The GitHub repository tkm427/mmdetection contains a labelled image folder "gtgrape" with 4 categories: fuji grape, gigantic grape, sanverde grape, shine grape. Examples follow, each with its label.

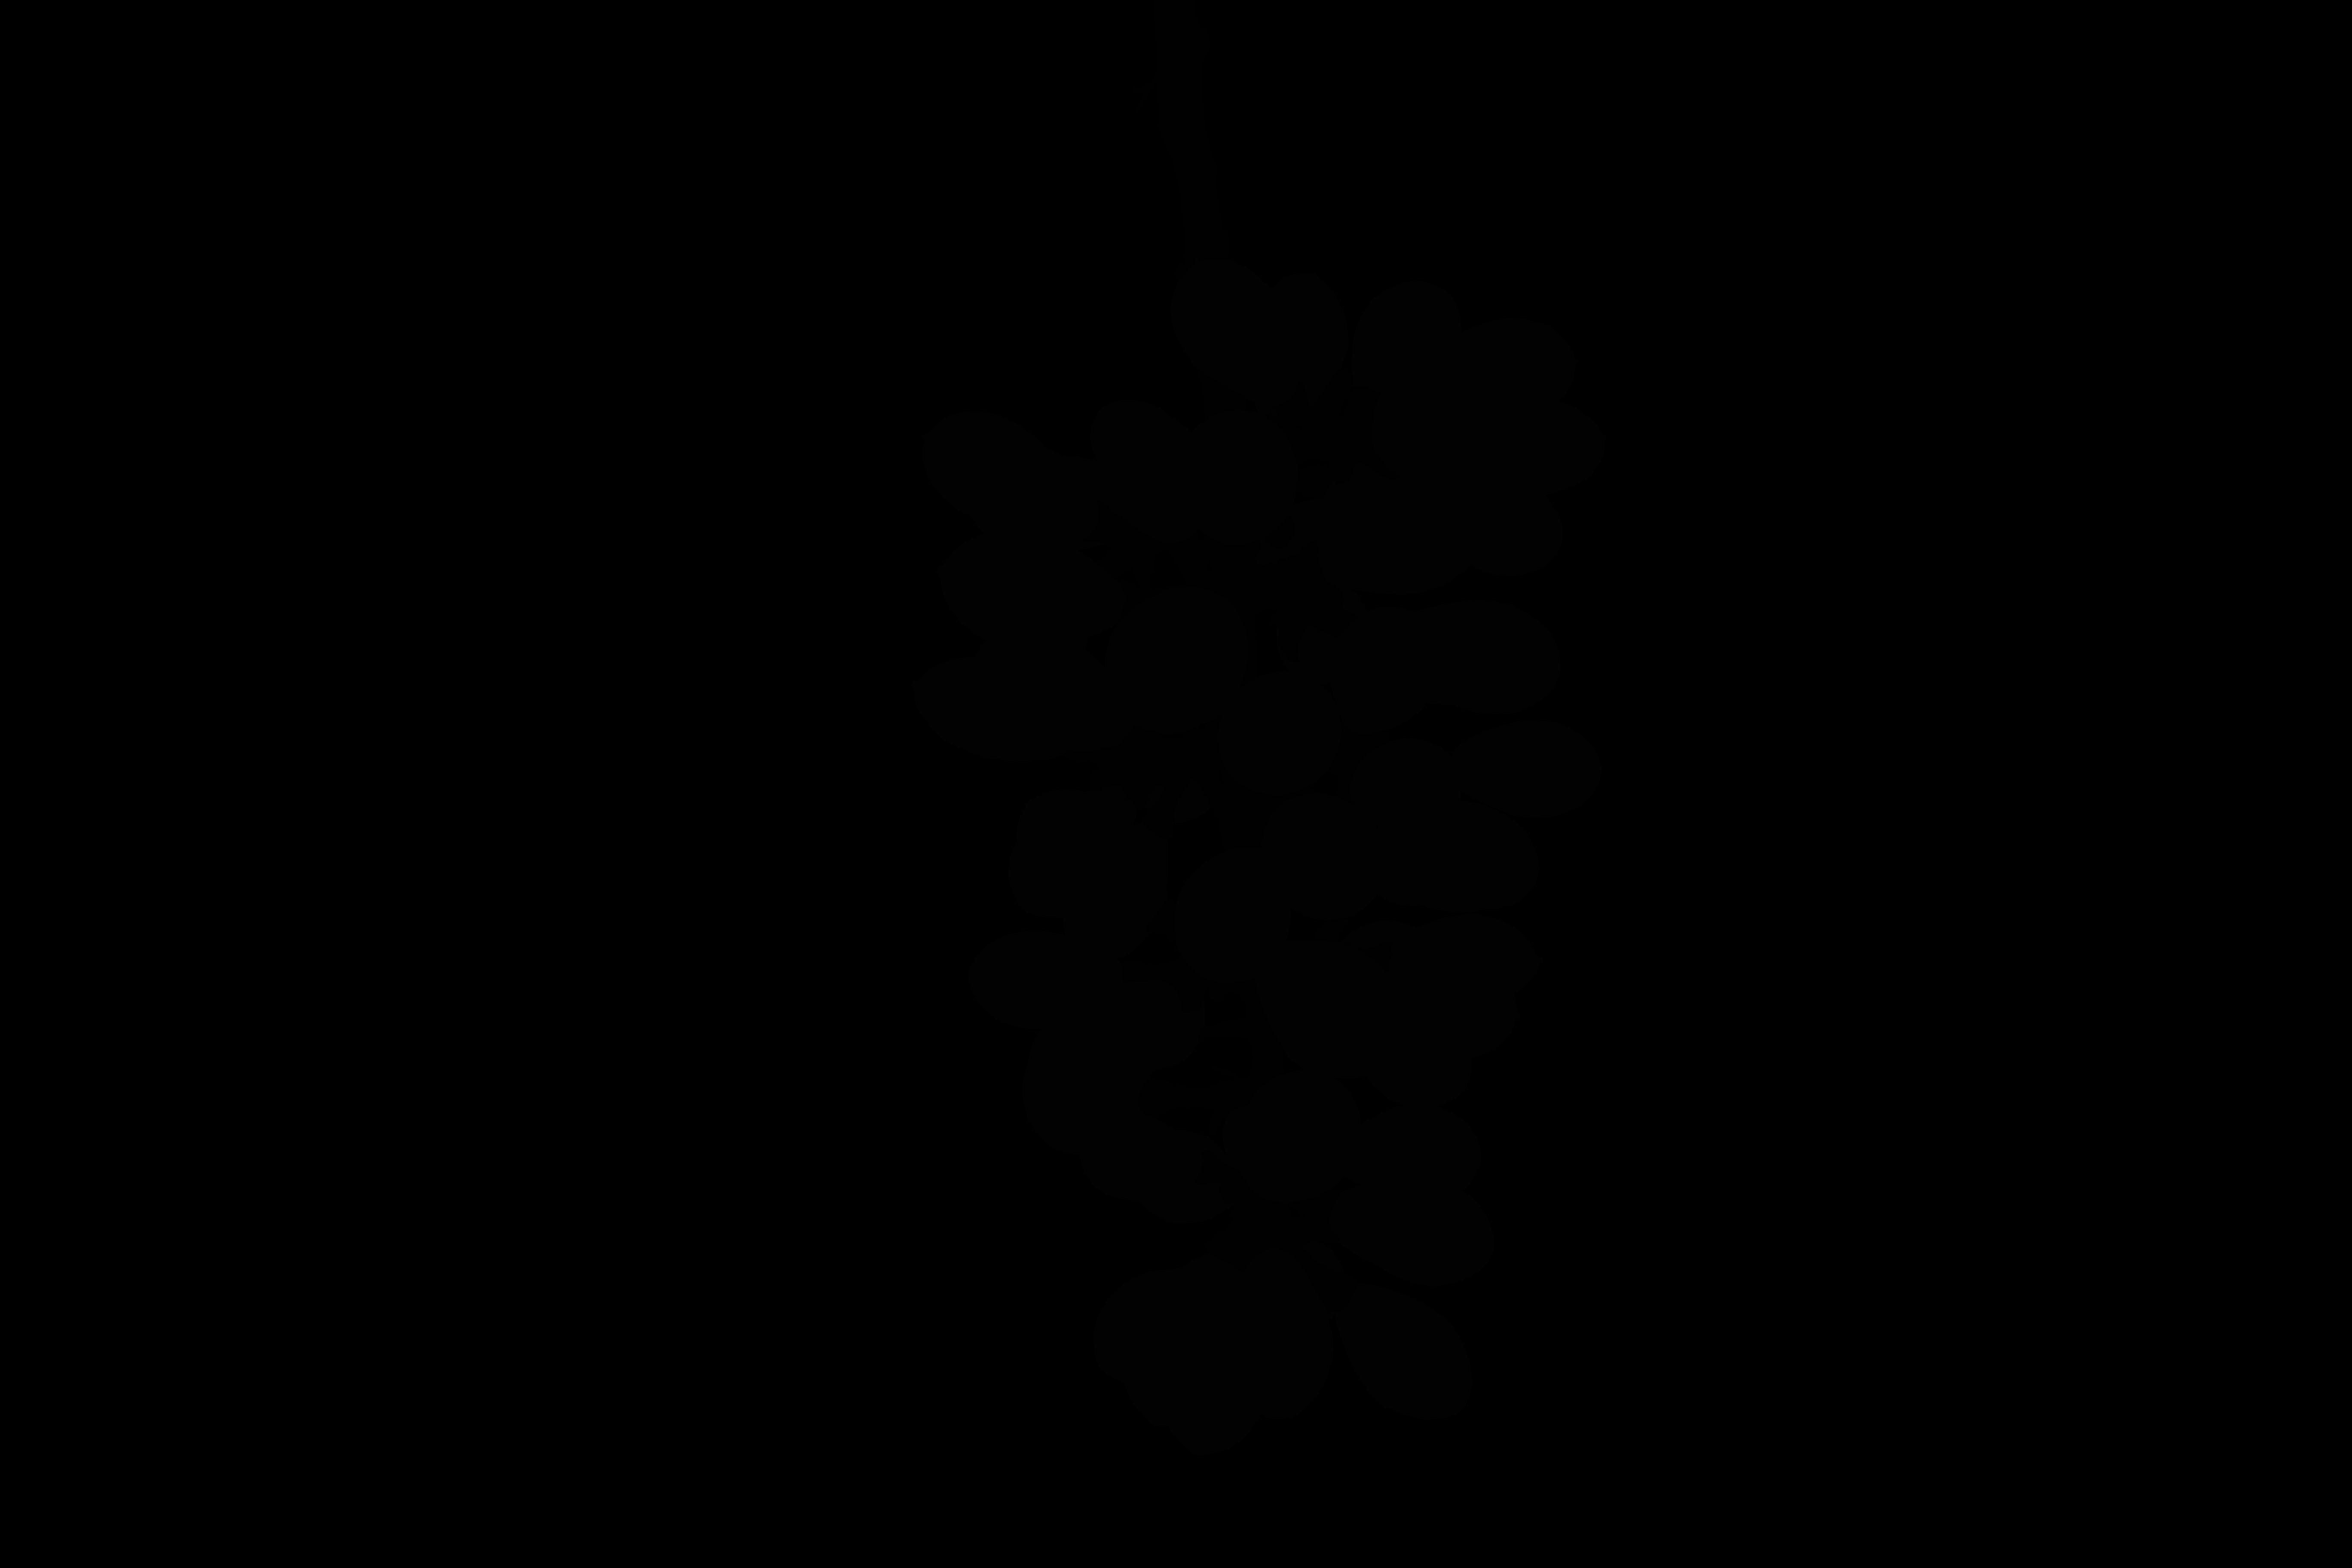
Label: sanverde grape

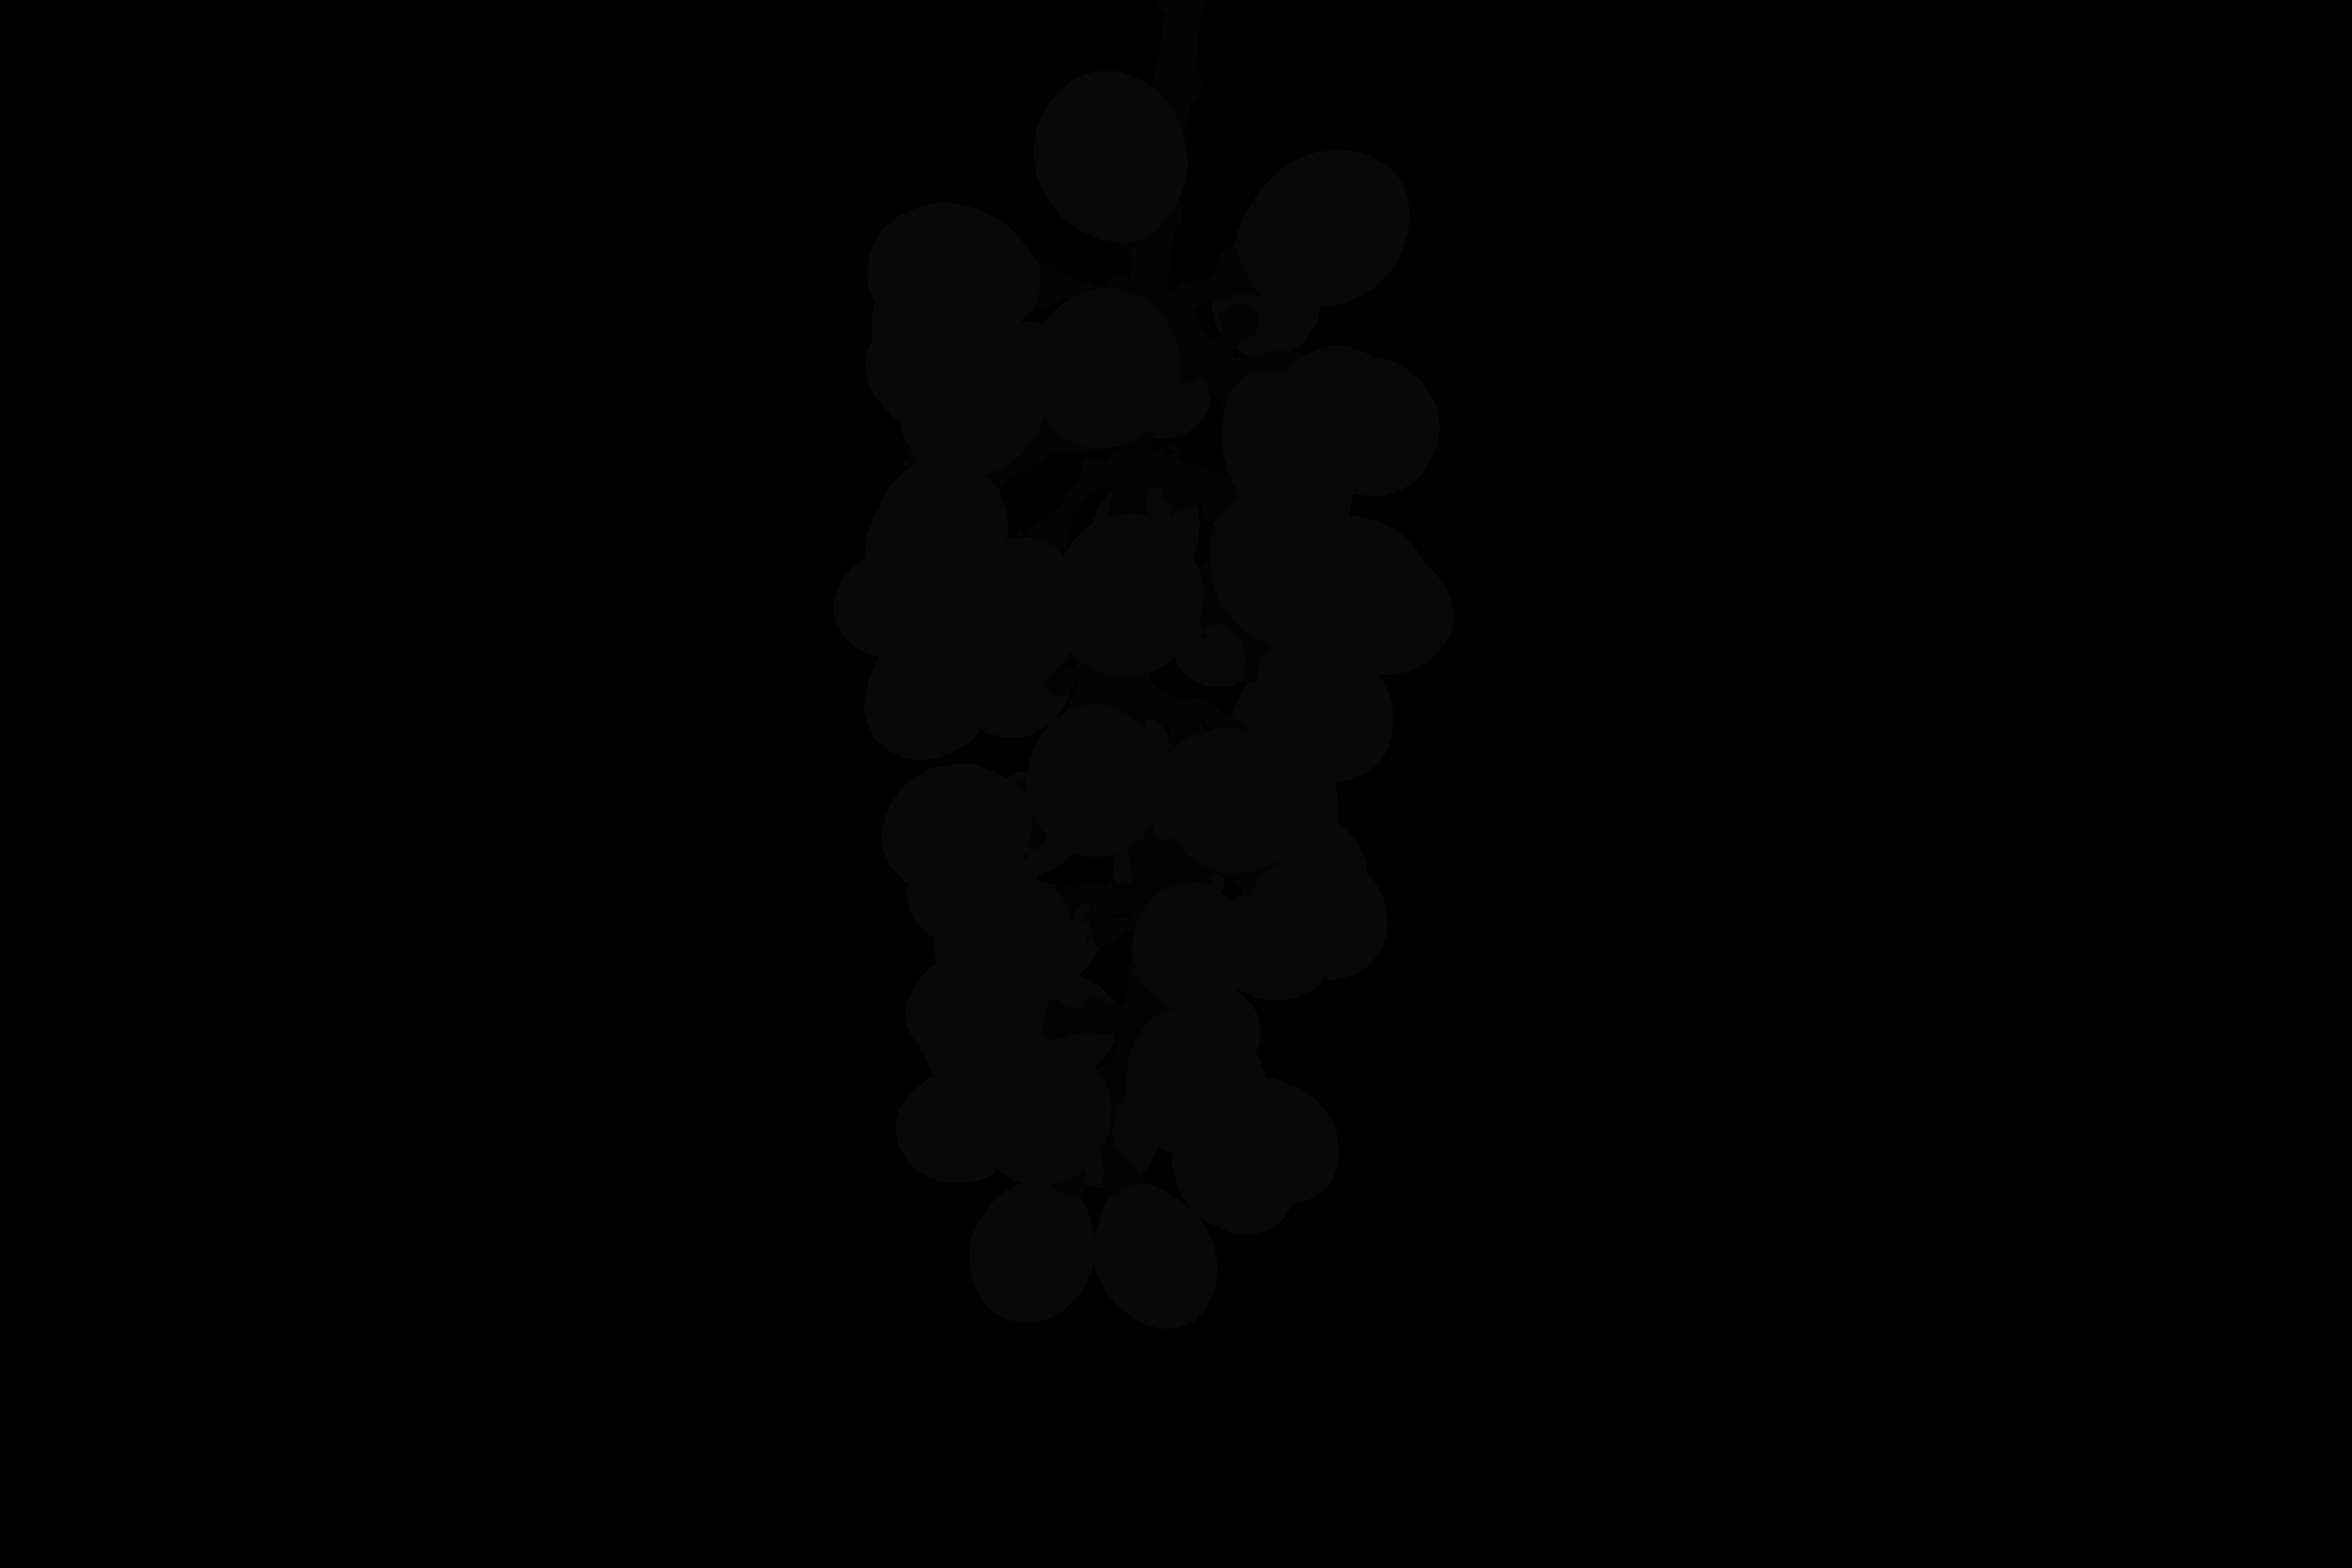
Label: fuji grape

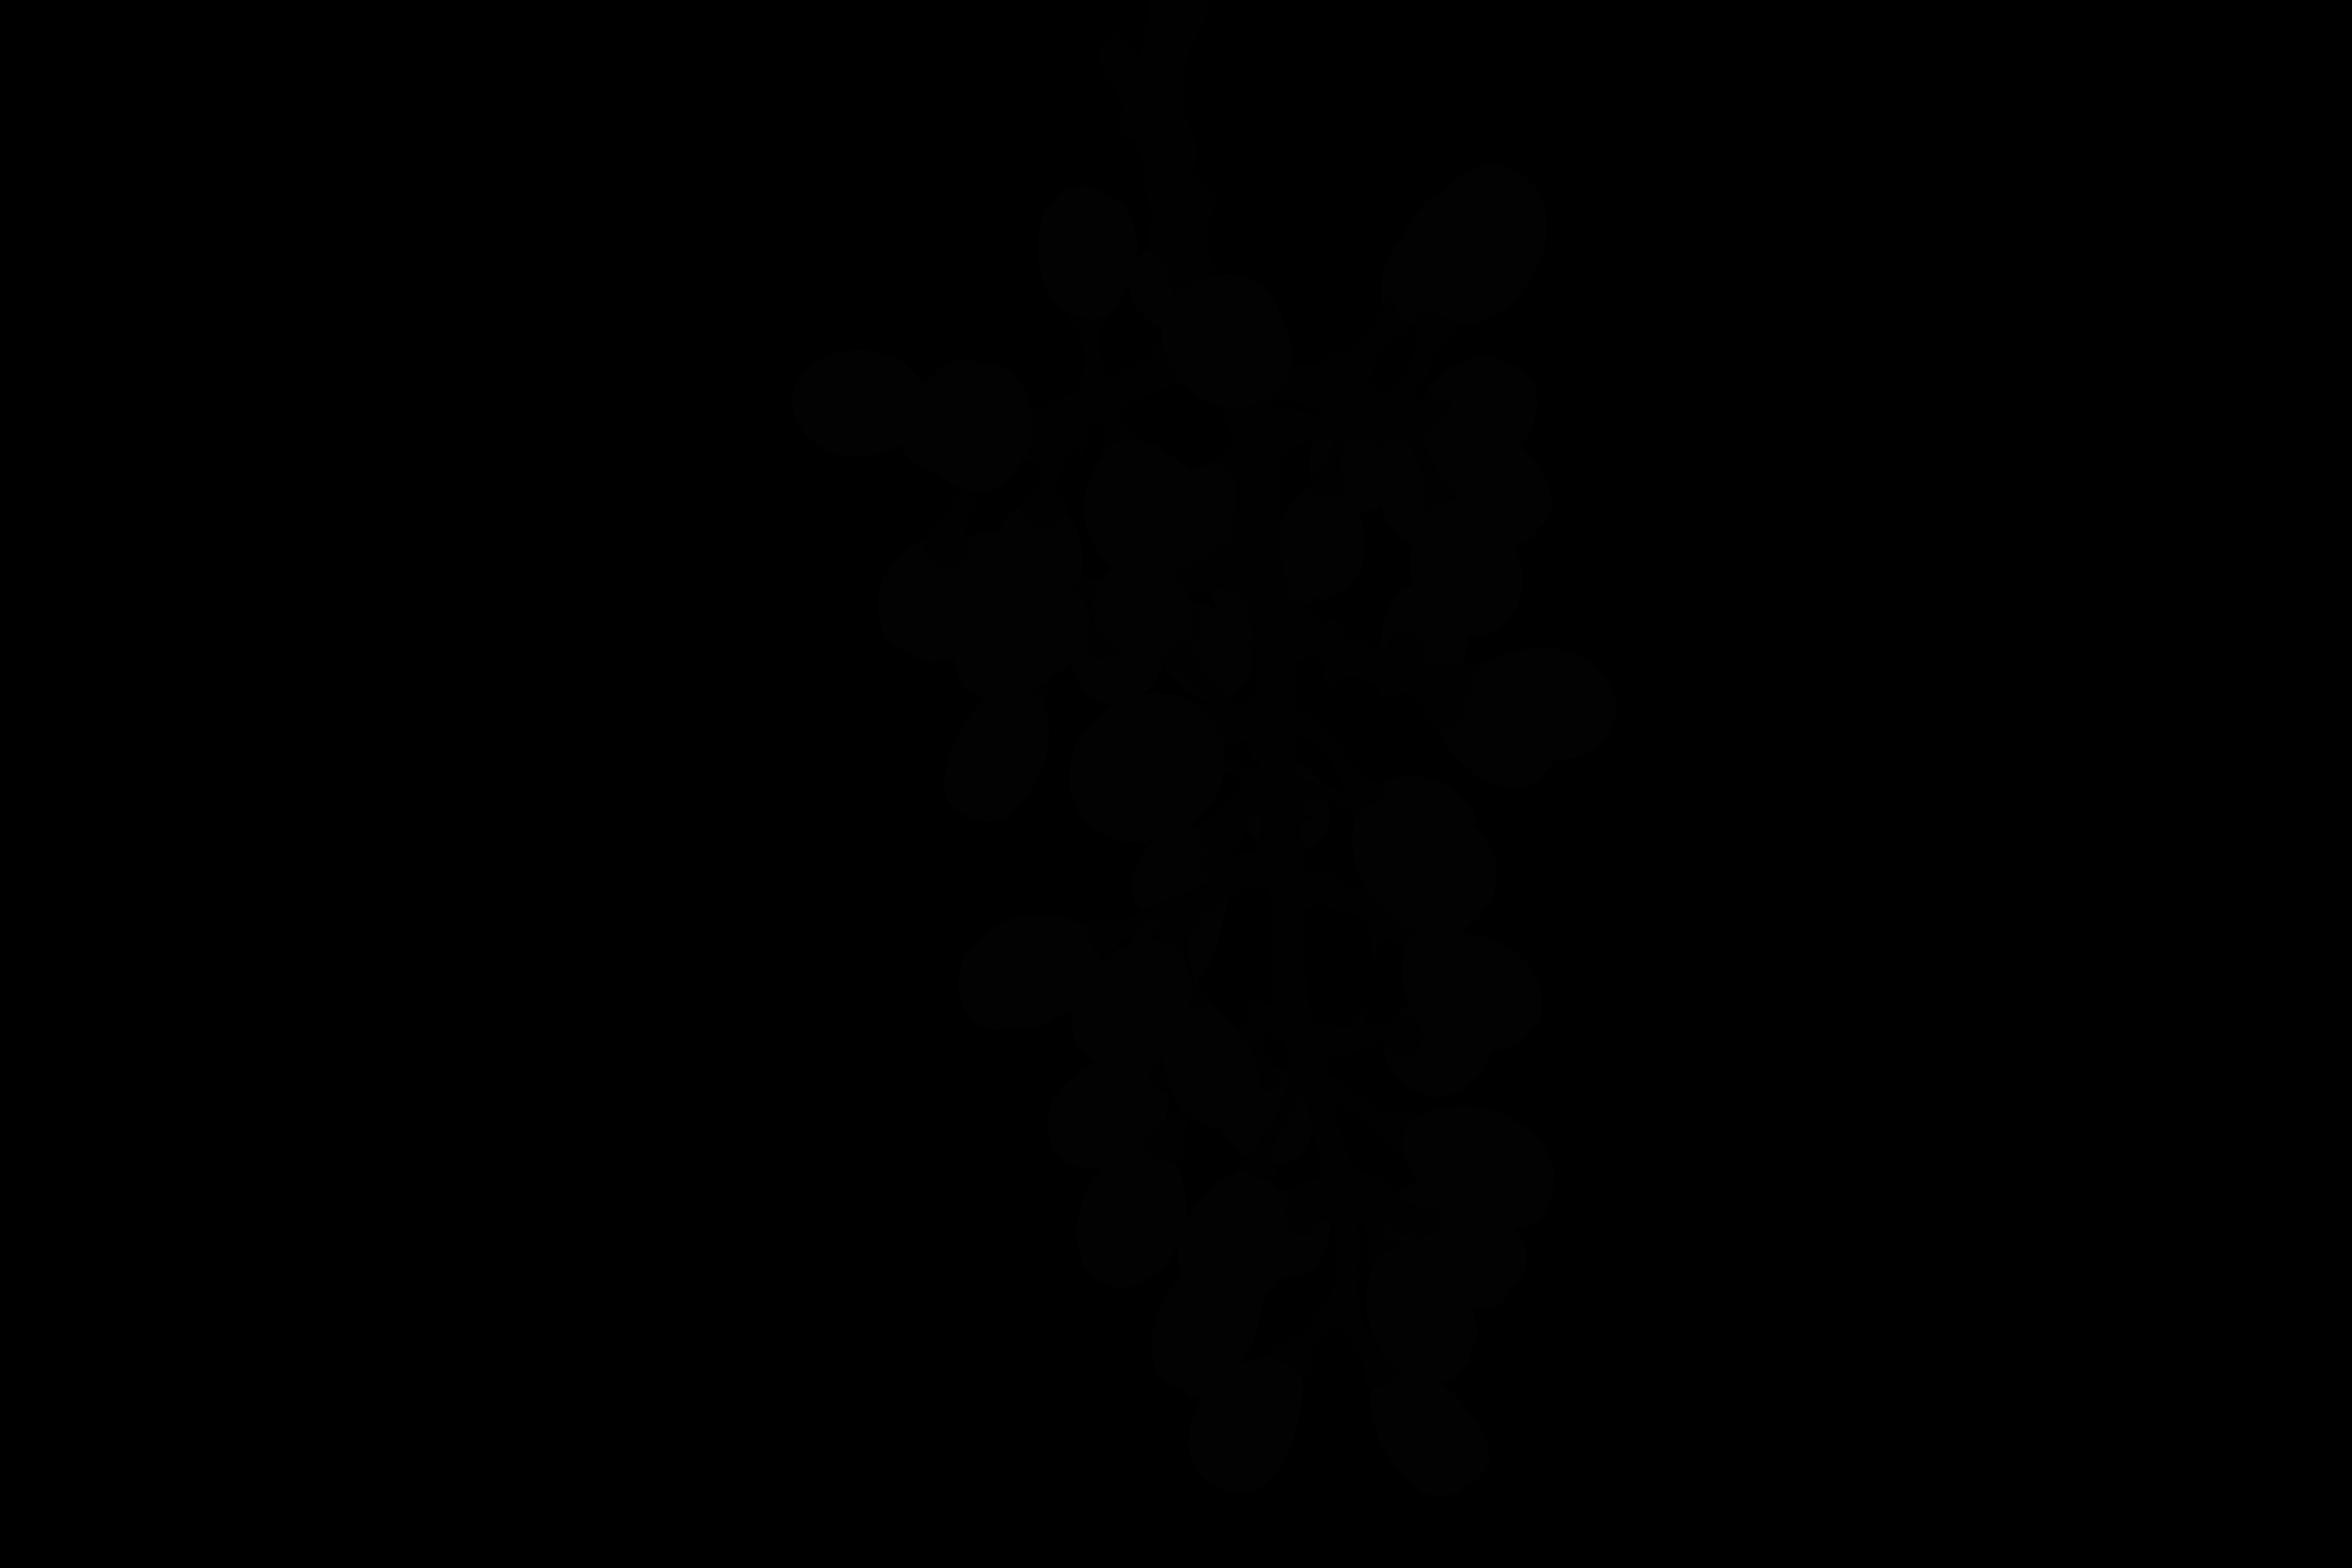
Label: shine grape

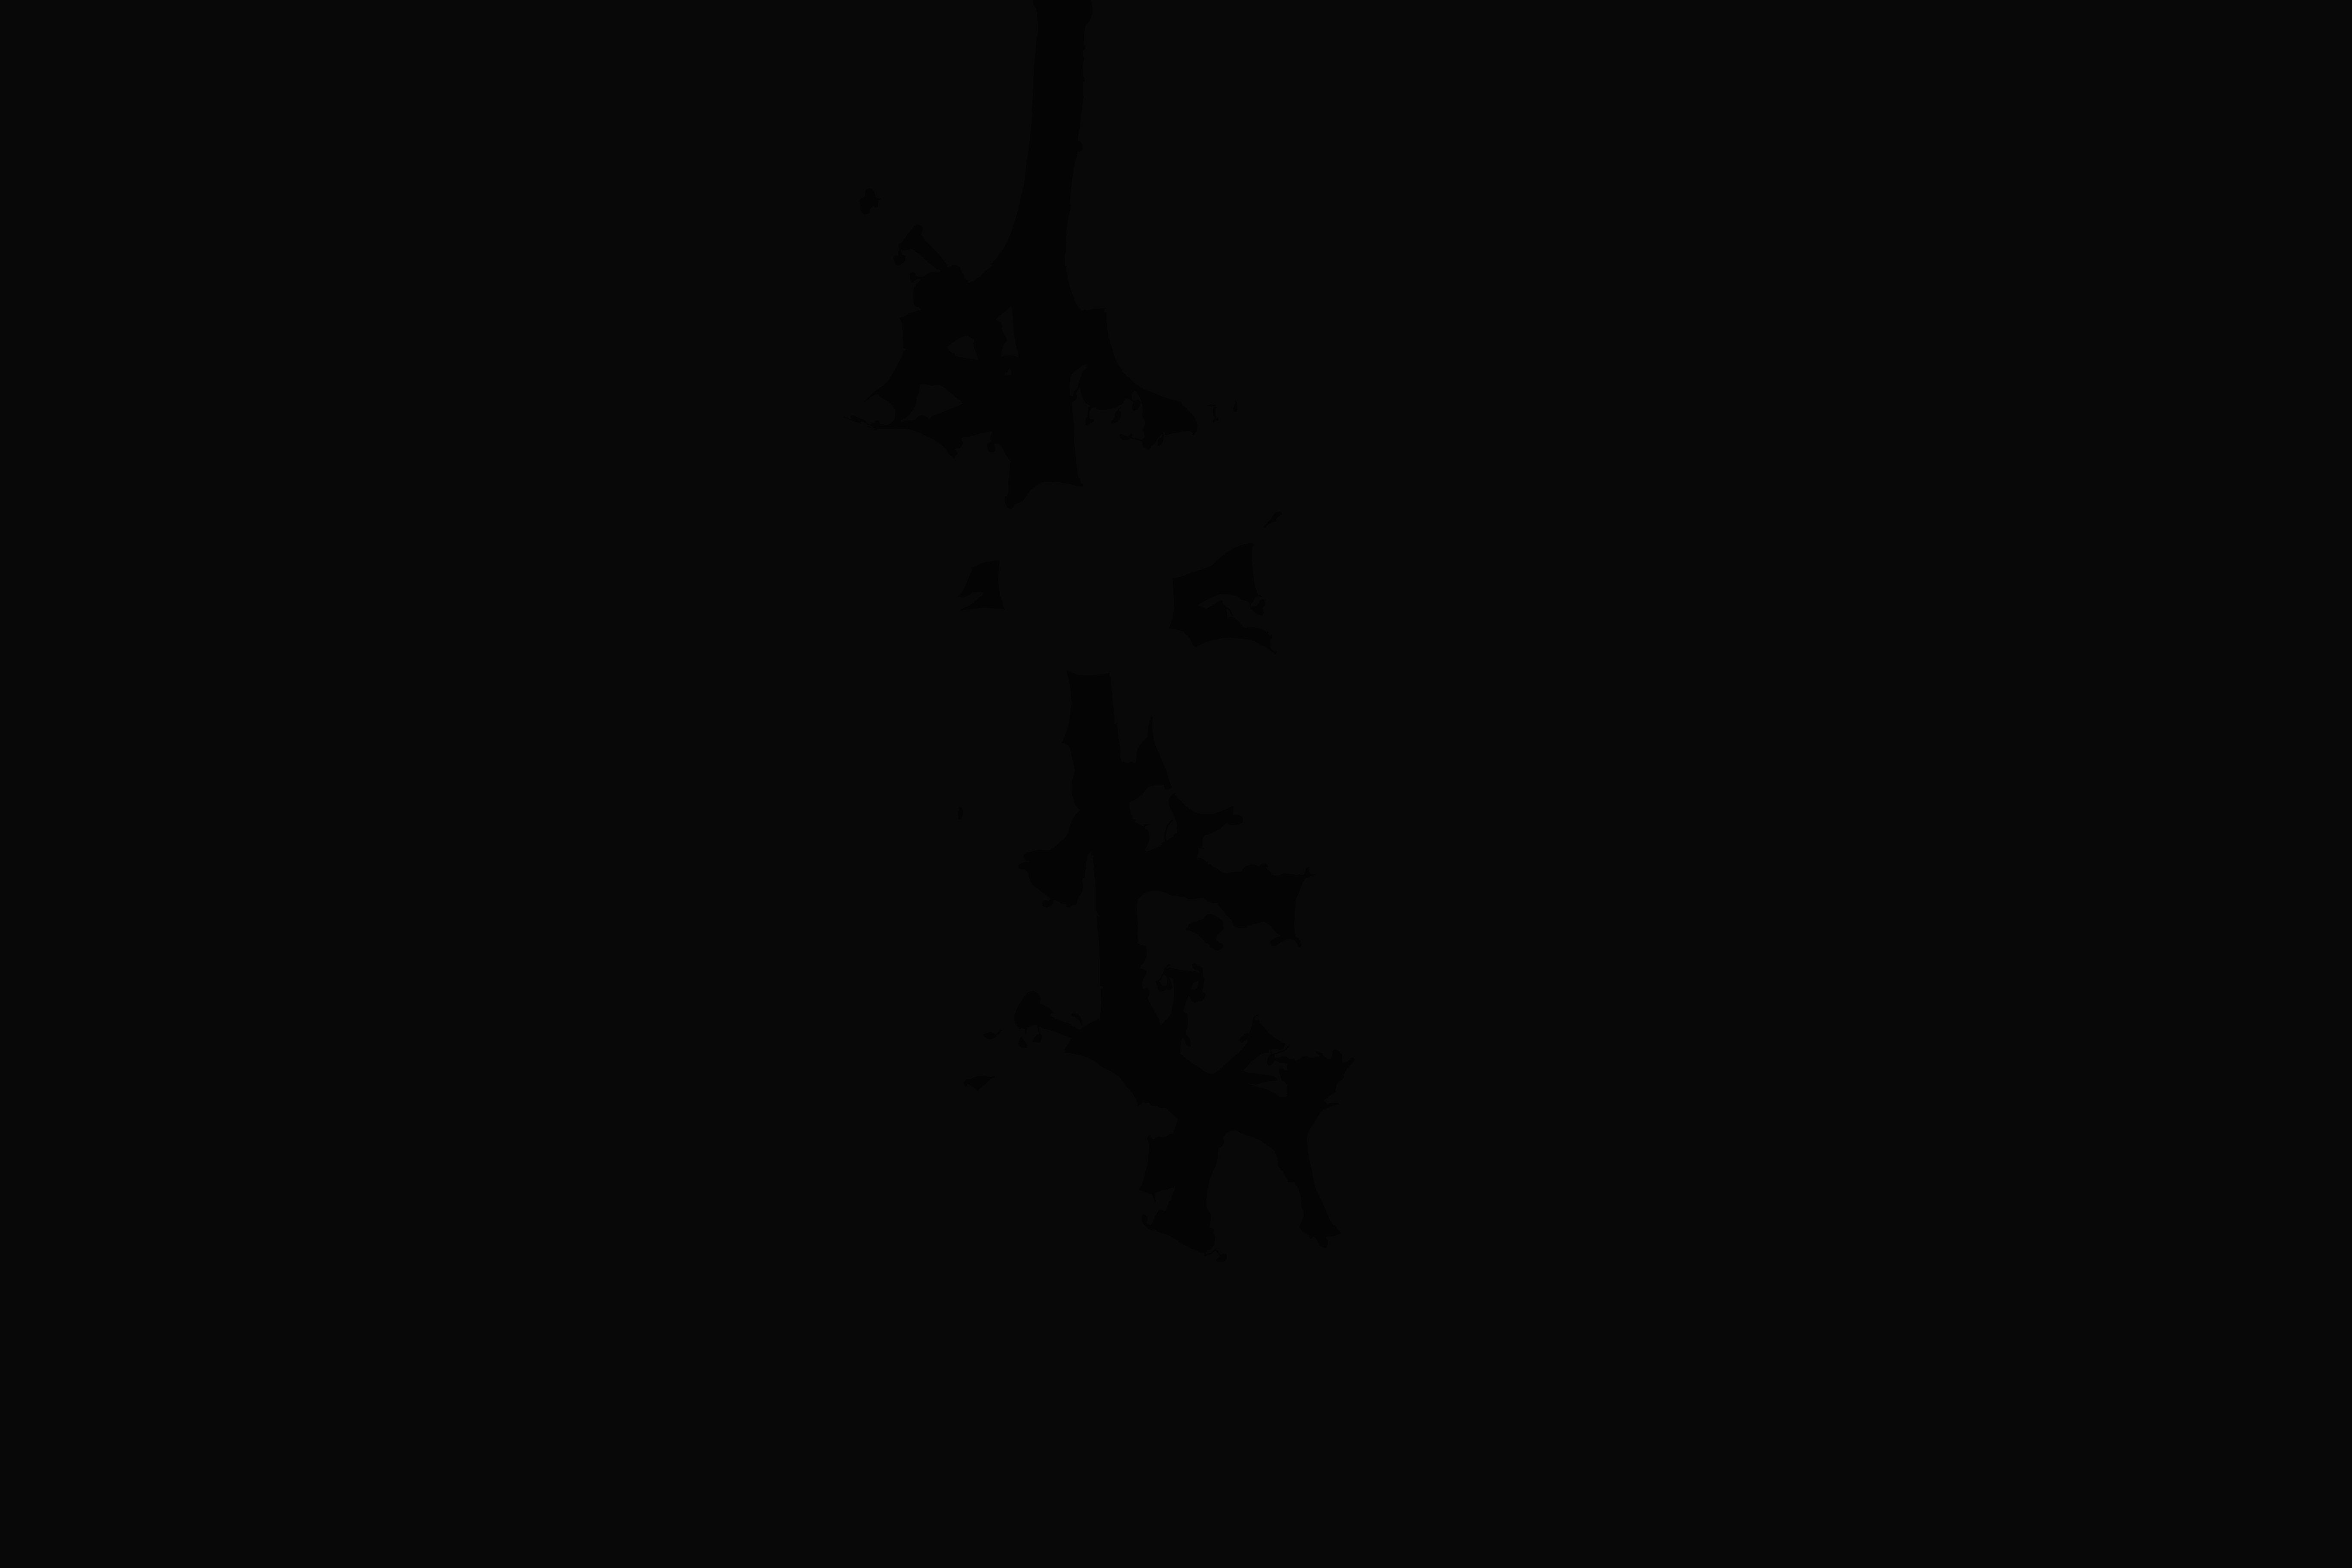
Label: gigantic grape

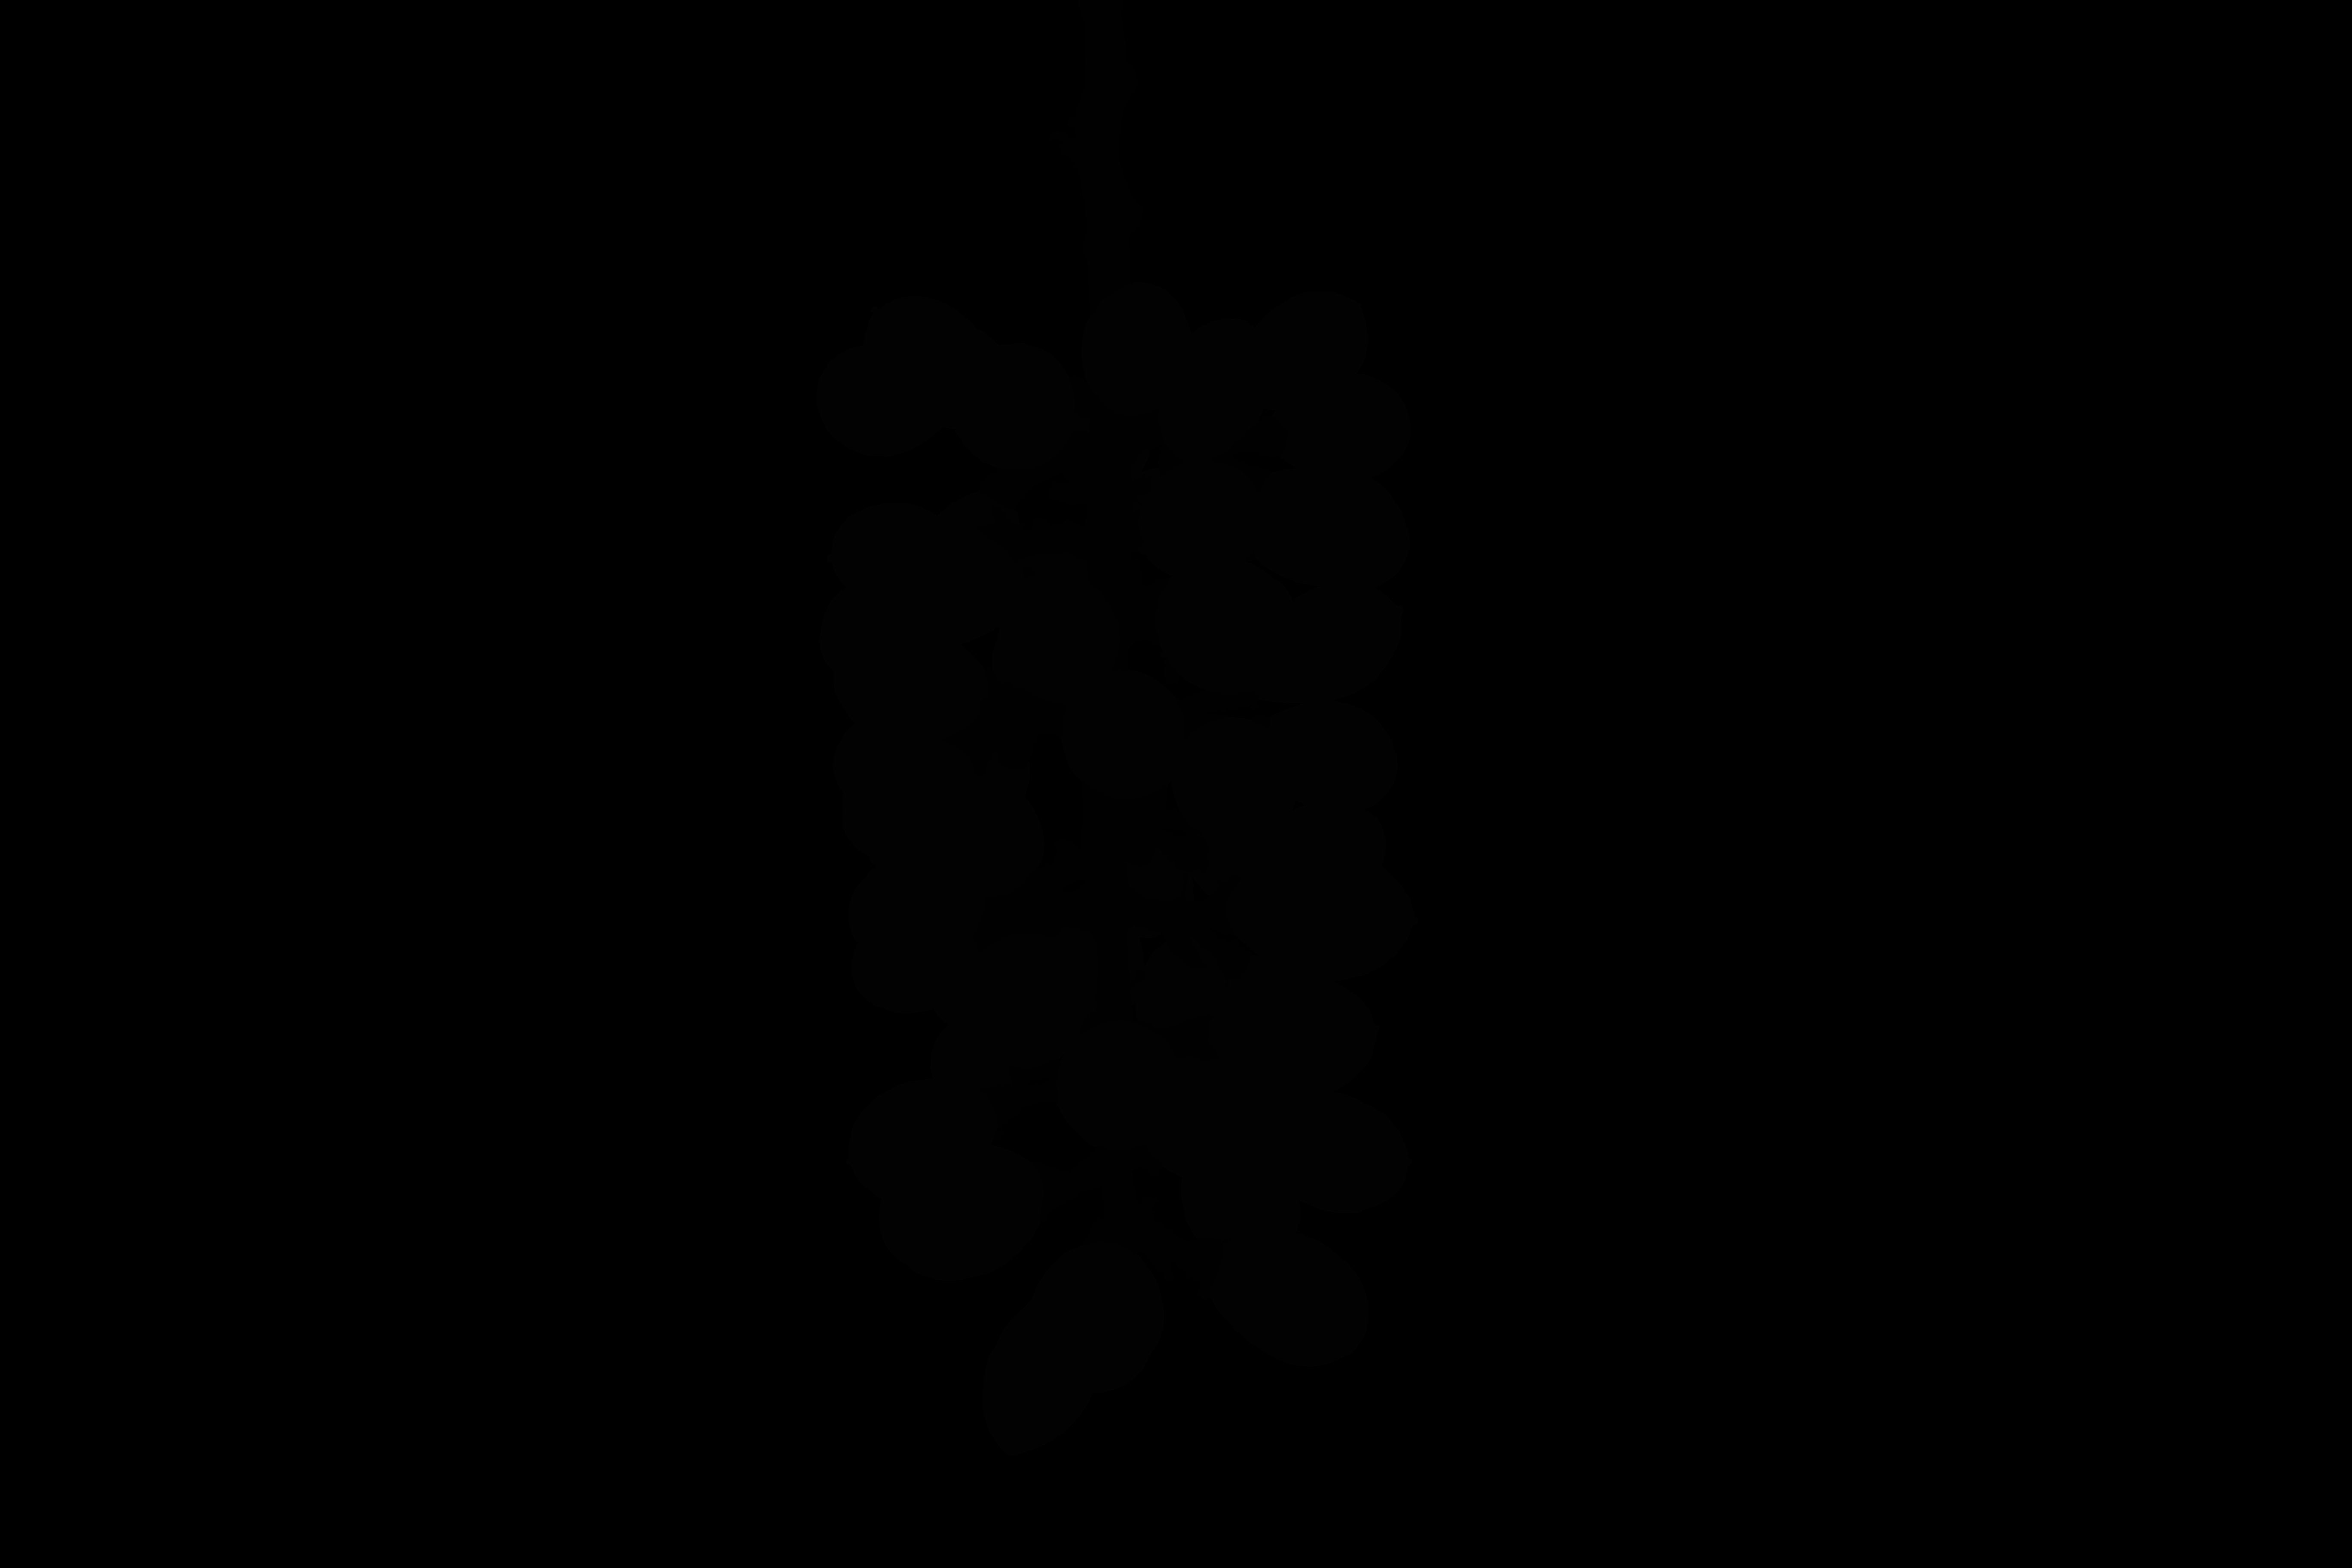
Label: sanverde grape

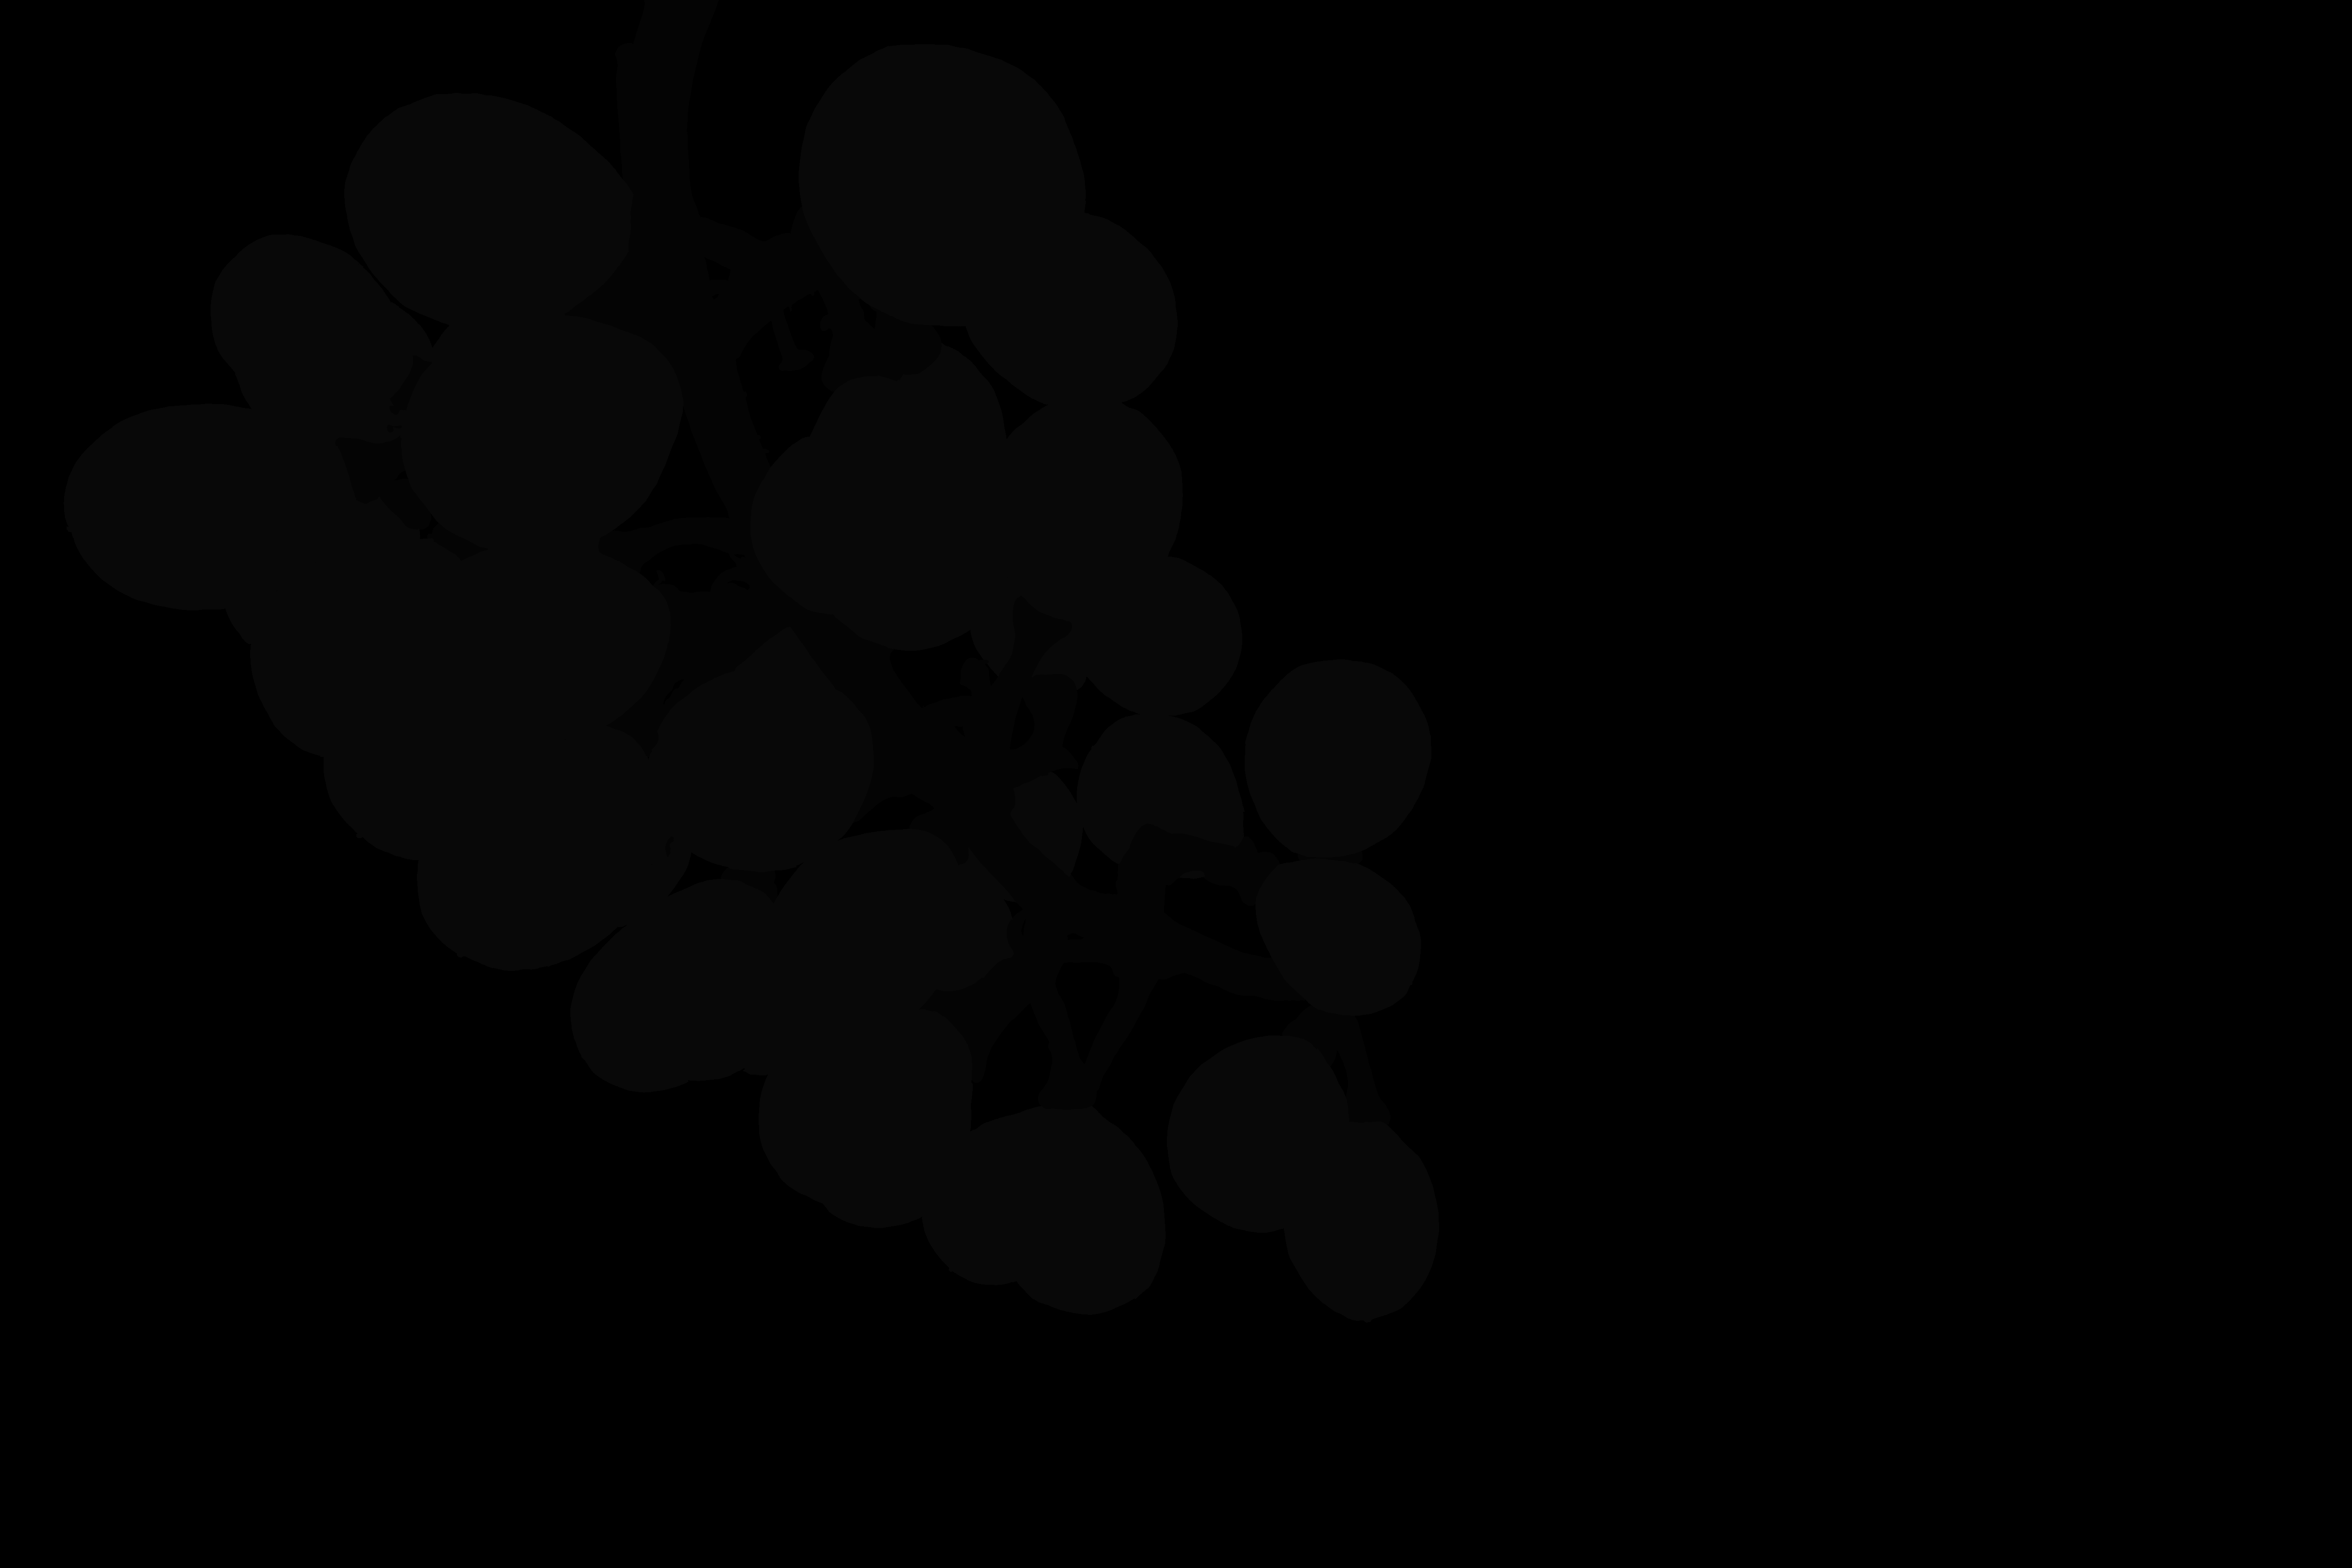
Label: fuji grape
